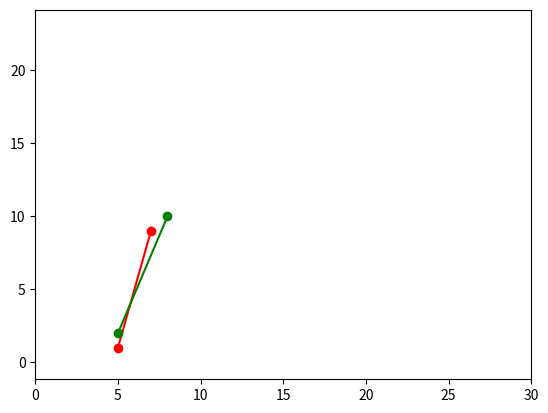

Write Python code to recreate this figure.
import matplotlib.pyplot as plt


x = [i for i in range(24)]

plt.plot(x,x,alpha=0)
plt.plot([5,7], [1, 9], 'ro-')
plt.plot([5,8], [2, 10], 'go-')
plt.xlim(0,30)
plt.show()